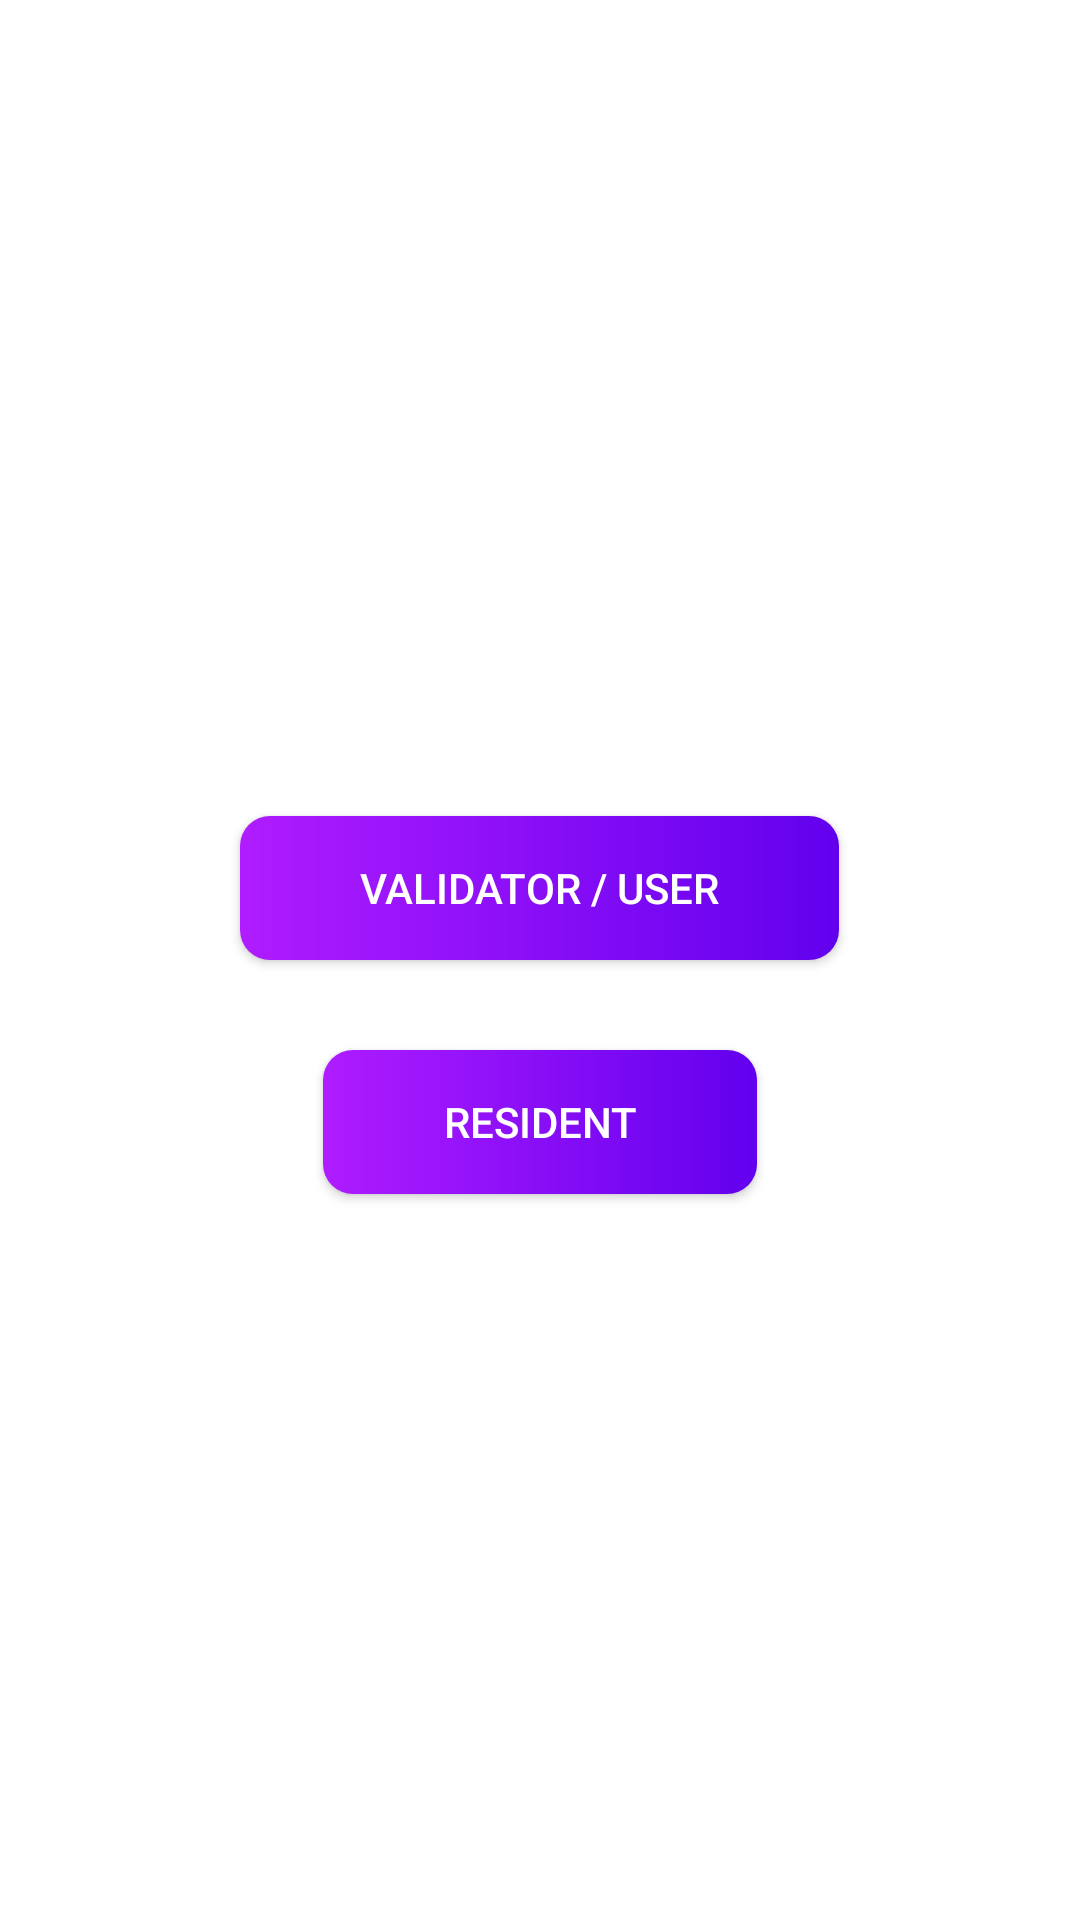

The Android layout XML behind this screen, and the referenced resources:
<!-- AndroidManifest.xml: application theme Theme.UidaiAdharUpdate -->
<!-- res/layout/activity_home.xml -->
<?xml version="1.0" encoding="utf-8"?>
<RelativeLayout xmlns:android="http://schemas.android.com/apk/res/android"
    xmlns:app="http://schemas.android.com/apk/res-auto"
    xmlns:tools="http://schemas.android.com/tools"
    android:layout_width="match_parent"
    android:layout_height="match_parent"
    android:gravity="center"
    tools:context=".HomeActivity">
    <android.widget.Button
        android:id="@+id/openValidator"
        android:layout_width="wrap_content"
        android:layout_height="48dp"
        android:layout_centerHorizontal="true"
        android:layout_marginTop="30dp"
        android:background="@drawable/card_bg_4"
        android:paddingLeft="40dp"
        android:paddingRight="40dp"
        android:text="Validator / user"
        android:textColor="#FFFFFF"></android.widget.Button>

    <android.widget.Button
        android:id="@+id/openResident"
        android:layout_width="wrap_content"
        android:layout_height="48dp"
        android:layout_below="@+id/openValidator"
        android:layout_centerHorizontal="true"
        android:layout_marginTop="30dp"
        android:background="@drawable/card_bg_4"
        android:paddingLeft="40dp"
        android:paddingRight="40dp"
        android:text="Resident"
        android:textColor="#FFFFFF"></android.widget.Button>


</RelativeLayout>
<!-- resources referenced by this layout -->
<resources>
  <!-- drawable card_bg_4 (drawable) -->
  <?xml version="1.0" encoding="utf-8"?>
  <shape xmlns:android="http://schemas.android.com/apk/res/android">
      <gradient  android:startColor="#af1cff" android:endColor="@color/purple_500"/>
      <corners android:radius="10dp"/>
  </shape>
  <style name="Theme.UidaiAdharUpdate" parent="Theme.MaterialComponents.DayNight.DarkActionBar">
          
          <item name="colorPrimary">@color/purple_500</item>
          <item name="colorPrimaryVariant">@color/purple_700</item>
          <item name="colorOnPrimary">@color/white</item>
          
          <item name="colorSecondary">@color/teal_200</item>
          <item name="colorSecondaryVariant">@color/teal_700</item>
          <item name="colorOnSecondary">@color/black</item>
          
          <item name="android:statusBarColor" tools:targetApi="l">?attr/colorPrimaryVariant</item>
          
      </style>
  <!-- not gathered from this repository: default colours our renderer supplied (Android Studio template values) -->
  <color name="purple_500">#FF6200EE</color>
  <color name="purple_700">#FF3700B3</color>
  <color name="teal_200">#FF03DAC5</color>
  <color name="teal_700">#FF018786</color>
  <color name="black">#FF000000</color>
  <color name="white">#FFFFFFFF</color>
</resources>
